Run: headless pygame with SDL's dummy video driver; simulated clock (each Clock.tick advances the game by its frame time, no real sleeping); random seed 0; keys injected as events and as key.get_pressed() state; no mouse input.
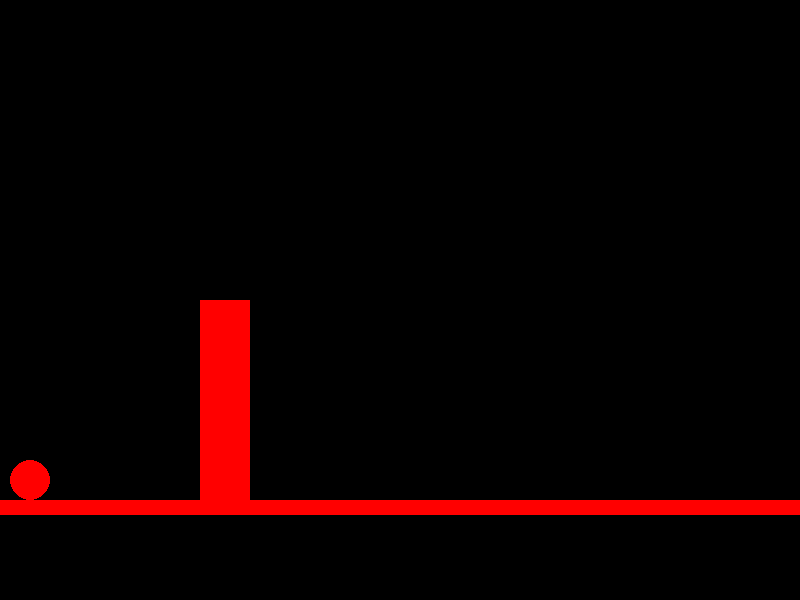
Frame 1 of 4 · flips 1–60 · no input
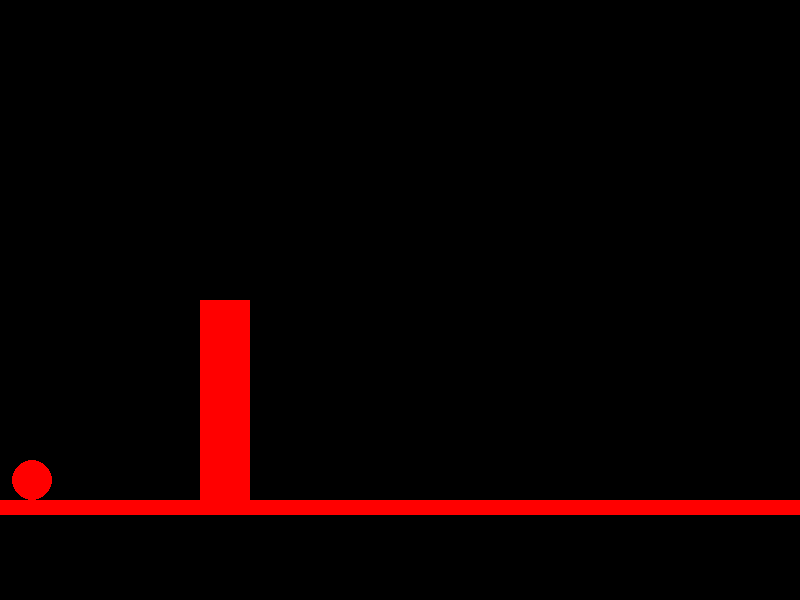
Frame 2 of 4 · flips 61–180 · tapped SPACE, RETURN · held RIGHT (→), D
Frame 3 of 4 · flips 181–300 · held DOWN (↓), S · screen unchanged from frame 2, image omitted
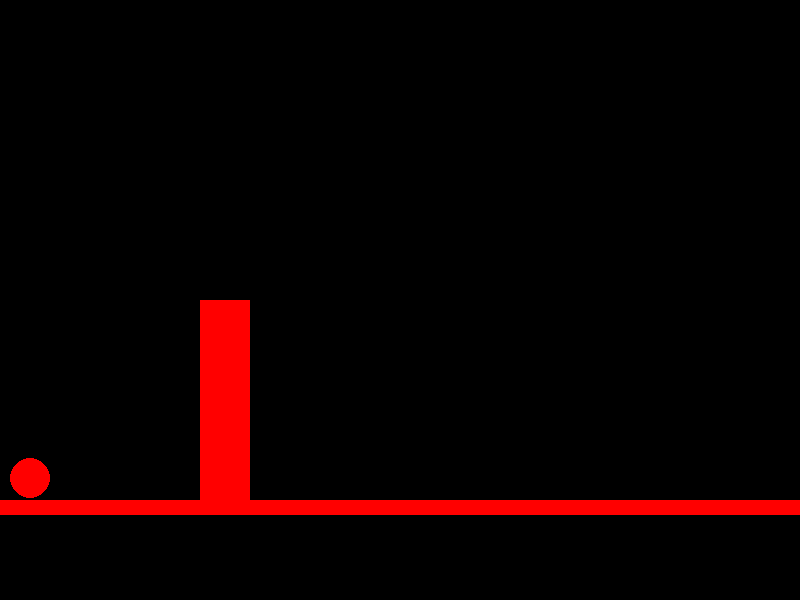
Frame 4 of 4 · flips 301–420 · held LEFT (←), A, UP (↑), W

The pygame program that drew these frames:

# -*- coding: utf-8 -*-

# Importar las librerías
import pygame, sys
from pygame.locals import *

MaxX=800
MaxY=600

# Inicializar la librería de pygame
pygame.init()
#ventana
window = pygame.display.set_mode((MaxX,MaxY))
window.fill((0,0,0))
fps=60
# Creamos el objeto reloj para sincronizar el juego
reloj = pygame.time.Clock()
radious=20

RED = (255,0,0)

movX=10+radious
movY=500-radious
# Posición de la raqueta del jugador 1 y jugador 2
raqueta1X = 100
raqueta1Y = MaxY/2
raqueta2X = MaxX-50
raqueta2Y = MaxY/2


# Tamano de cada raqueta
tamanoRaquetaX = 100
tamanoRaquetaY = 100

# Permitimos que la tecla este pulsada
pygame.key.set_repeat(1, 25)

# Eliminamos el raton
pygame.mouse.set_visible(False)

while True:
        # Hacemos que el reloj espere a un determinado fps
        reloj.tick(fps)

        for event in pygame.event.get():
            if event.type== pygame.QUIT:
                pygame.quit()
                sys.exit()
           
            if event.type==KEYDOWN:
                if event.key== K_ESCAPE:
                    pygame.quit()
                    sys.exit()

                elif event.key == K_w:
                    if movY>4 + radious:
                        movY-=2
                
                elif event.key == K_a:
                    if (movY >300 - radious) and (movX==250 + radious) :
                        movX=movX
                    elif movX>2 + radious:
                        movX-=2

                elif event.key == K_s:

                    if (movX>200 and movX<250) and movY>299-radious:
                        movY=movY                   
                    elif movY<500-radious:
                        movY+=2

                elif event.key == K_d:
                    if (movY > 301 - radious) and (movX>200-radious and movX<250 - radious) :
                        movX=movX
                    elif  movX < 800 - radious:
                        movX+=2
# Rellenamos la pantalla de color negro
        window.fill((0,0,0))
# Dibujamos un círculo de color blanco en esa posición en el buffer
        pygame.draw.circle(window, RED, (movX,movY),radious,0)
   
 # Dibujamos como un rectángulo cada raqueta
        pygame.Rect(0, 550, 1200, 15)
        pygame.draw.rect(window, RED, (0,500,1200,15))
        pygame.draw.rect(window, RED, (200,300,50,200))

        # Actualizamos la pantalla
        pygame.display.update()
